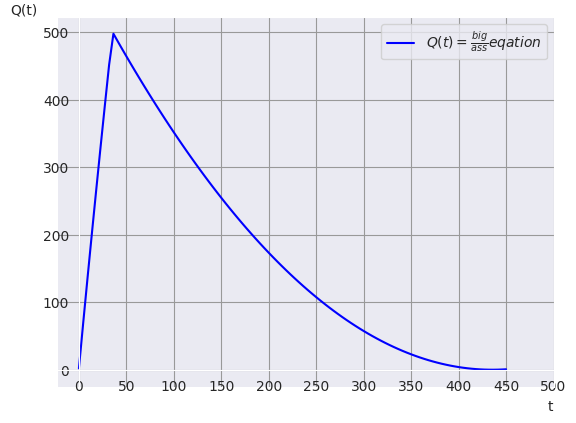

This chart was generated by the following Python code:
import numpy as np
import matplotlib.pyplot as plt
import seaborn
from scipy.optimize import fsolve

seaborn.set_style("darkgrid", {'grid.color':'.6','grid.style':'dots'})
fig=plt.figure()
ax=fig.add_subplot(1,1,1)

def y(x):
    # return 9/5*(1/3*(200+x)+np.sin(x)+(2*np.cos(x))/(200+x)
    #             -(2*np.sin(x))/((200+x)**2))-4600720/((200+x)**2)   #ex_1
    # return (4000-3998*np.exp(-3/800*x) if x<=35.475 else (435.475-x)**2/320) #ex_2
    return np.piecewise(x, [x<=35.475, x>35.475],[lambda x:4000-3998*np.exp(-3/800*x),
                                                  lambda x:(435.475-x)**2/320])
# def interval(x):

def ex_1():
    """
    A 1500 gallon tank initially contains 600 gallons of water with 5 lbs
    of salt dissolved in it. Water enters the tank at a rate of 9 gal/hr
    and the water entering the tank has a salt concentration of r$15(1+cos(t))$
    lbs/gal. If a well mixed solution leaves the tank at a rate of 6 gal/hr,
    how much salt is in the tank when it overflows?
    """

    print(f't={y(300)}')

    x=np.linspace(0,350,1000)
    graph_y(x)

def ex_2():
    '''
    A 1000 gallon holding tank that catches runoff from some chemical process
    initially has 800 gallons of water with 2 ounces of pollution dissolved in
    it. Polluted water flows into the tank at a rate of 3 gal/hr and contains 5
    ounces/gal of pollution in it. A well mixed solution leaves the tank at 3 gal/hr
    as well. When the amount of pollution in the holding tank reaches 500 ounces the
    inflow of polluted water is cut off and fresh water will enter the tank at a
    decreased rate of 2 gal/hr while the outflow is increased to 4 gal/hr. Determine
    the amount of pollution in the tank at any time $t$.
    '''
    print(f't={-800/3*np.log(3500/3998)}')
    x=np.linspace(0,450,100)
    graph_y(x)

# def graph_lim(x):
    #
def graph_y(x):
    ax.plot(x, y(x), color='blue', label=r'$Q(t)=\frac{big}{ass}eqation$')
    ax.spines[['left', 'bottom']].set_position('zero')
    ax.set_xticks(range(0,550,50))
    ax.set_ylabel(ylabel='Q(t)', loc='top', rotation=0)
    ax.set_xlabel(xlabel='t',loc='right')
    plt.legend(loc='best', prop={'size': 10})
    plt.show()

if __name__=='__main__':
    # ex_1()
    ex_2()